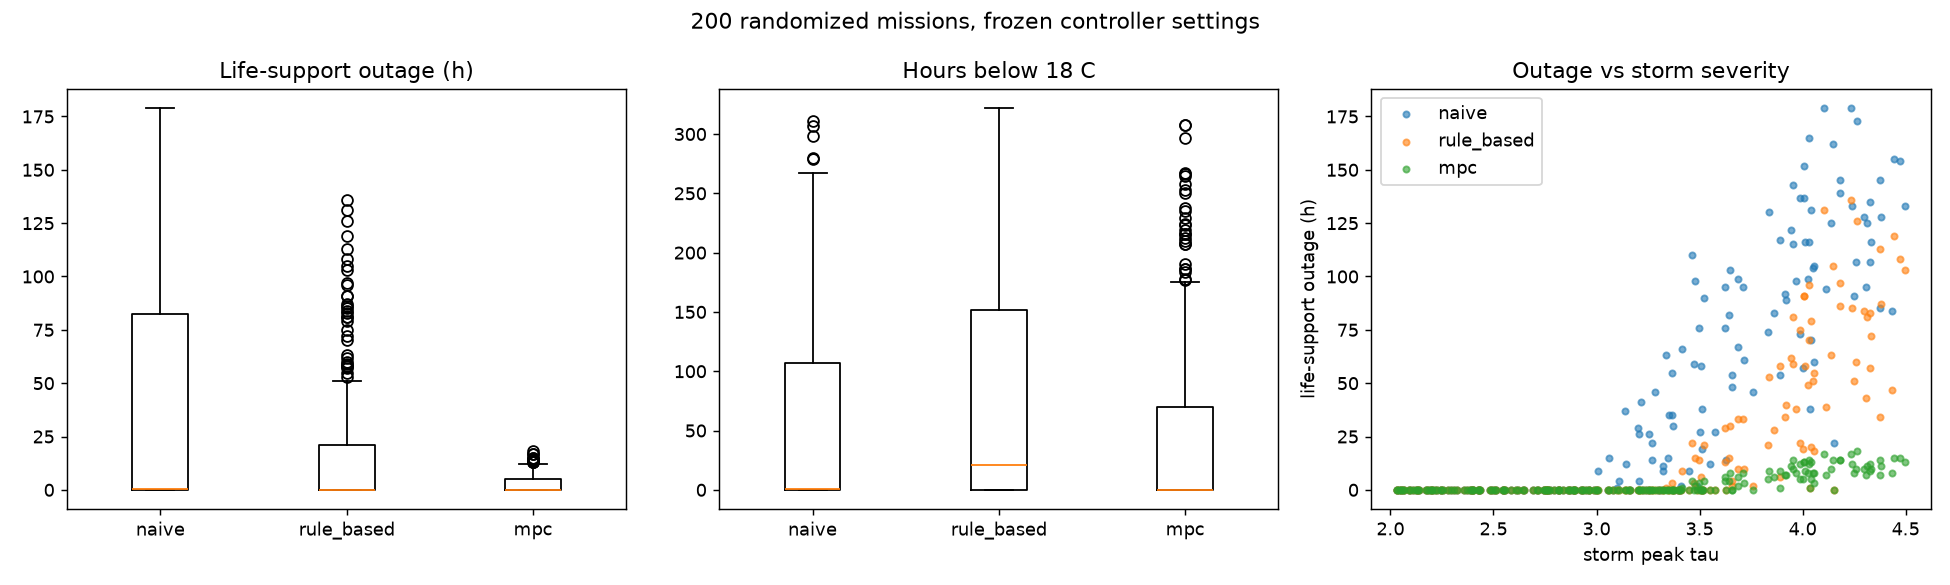

The data file committed next to this chart (first rows):
run, controller, tau_peak, fail_sol, fail_frac, cell, start_cycle, critical_outage_h, hours_below_T_min, min_cabin_C, min_soc, science_done_frac, essential_uptime_frac
0, mpc, 3.51, 12.01, 0.2884, B0005, 65, 0.0, 0.0, 18.5, 0.1093, 0.905, 0.9331
0, naive, 3.51, 12.01, 0.2884, B0005, 65, 19.0, 26.0, 14.27, 0.0, 0.9891, 0.9787
0, rule_based, 3.51, 12.01, 0.2884, B0005, 65, 0.0, 47.0, 16.2, 0.01541, 0.885, 0.9777
1, mpc, 2.039, 23.16, 0.1246, B0018, 25, 0.0, 0.0, 18.87, 0.5154, 1.0, 1.0
1, naive, 2.039, 23.16, 0.1246, B0018, 25, 0.0, 0.0, 18.78, 0.5948, 1.0, 1.0
1, rule_based, 2.039, 23.16, 0.1246, B0018, 25, 0.0, 0.0, 18.78, 0.5948, 1.0, 1.0
2, mpc, 2.893, 8.991, 0.1299, B0018, 94, 0.0, 0.0, 18.5, 0.1476, 0.9925, 0.9959
2, naive, 2.893, 8.991, 0.1299, B0018, 94, 0.0, 0.0, 18.78, 0.16, 1.0, 1.0
2, rule_based, 2.893, 8.991, 0.1299, B0018, 94, 0.0, 0.0, 18.25, 0.2837, 0.9475, 1.0
3, mpc, 2.642, 13.89, 0.2494, B0006, 107, 0.0, 0.0, 18.87, 0.305, 1.0, 1.0
3, naive, 2.642, 13.89, 0.2494, B0006, 107, 0.0, 0.0, 18.78, 0.4182, 1.0, 1.0
3, rule_based, 2.642, 13.89, 0.2494, B0006, 107, 0.0, 0.0, 18.77, 0.4182, 0.935, 1.0
4, mpc, 2.325, nan, 0.0, B0006, 22, 0.0, 0.0, 18.87, 0.5946, 1.0, 1.0
4, naive, 2.325, nan, 0.0, B0006, 22, 0.0, 0.0, 18.78, 0.6321, 1.0, 1.0
4, rule_based, 2.325, nan, 0.0, B0006, 22, 0.0, 0.0, 18.78, 0.6321, 1.0, 1.0
5, mpc, 4.326, nan, 0.0, B0006, 26, 12.0, 216.0, 1.634, 0.0, 0.68, 0.6815
5, naive, 4.326, nan, 0.0, B0006, 26, 135.0, 231.0, 3.476, 0.0, 0.8529, 0.8529
5, rule_based, 4.326, nan, 0.0, B0006, 26, 83.0, 274.0, 6.251, 0.0, 0.6525, 0.7738
6, mpc, 3.502, 15.98, 0.1891, B0018, 77, 0.0, 0.0, 18.5, 0.1004, 0.88, 0.8955
6, naive, 3.502, 15.98, 0.1891, B0018, 77, 27.0, 40.0, 13.74, 0.0, 0.9861, 0.9686
6, rule_based, 3.502, 15.98, 0.1891, B0018, 77, 0.0, 63.0, 16.15, 0.03766, 0.84, 0.9757
7, mpc, 4.04, nan, 0.0, B0018, 55, 5.0, 78.0, 11.6, 0.0, 0.8175, 0.8083
7, naive, 4.04, nan, 0.0, B0018, 55, 70.0, 98.0, 10.03, 0.0, 0.9546, 0.926
7, rule_based, 4.04, nan, 0.0, B0018, 55, 20.0, 149.0, 11.49, 0.0, 0.78, 0.9006
8, mpc, 4.033, nan, 0.0, B0006, 49, 14.0, 265.0, 3.428, 0.0, 0.62, 0.6308
8, naive, 4.033, nan, 0.0, B0006, 49, 165.0, 279.0, 5.177, 0.0, 0.8397, 0.8215
8, rule_based, 4.033, nan, 0.0, B0006, 49, 96.0, 318.0, 8.298, 0.0, 0.5975, 0.7302
9, mpc, 2.817, 20.99, 0.2245, B0005, 12, 0.0, 0.0, 18.87, 0.5156, 1.0, 1.0
9, naive, 2.817, 20.99, 0.2245, B0005, 12, 0.0, 0.0, 18.78, 0.5955, 1.0, 1.0
9, rule_based, 2.817, 20.99, 0.2245, B0005, 12, 0.0, 0.0, 18.78, 0.5955, 1.0, 1.0
10, mpc, 3.34, 16.1, 0.2412, B0006, 18, 0.0, 0.0, 18.47, 0.08987, 0.7875, 0.8134
10, naive, 3.34, 16.1, 0.2412, B0006, 18, 63.0, 81.0, 12.34, 0.0, 0.9756, 0.932
10, rule_based, 3.34, 16.1, 0.2412, B0006, 18, 1.0, 108.0, 15.31, 0.0, 0.725, 0.9462
11, mpc, 3.408, 16.41, 0.3456, B0006, 108, 0.0, 0.0, 18.5, 0.1415, 0.9475, 0.9594
11, naive, 3.408, 16.41, 0.3456, B0006, 108, 2.0, 2.0, 17.39, 0.0, 0.9991, 0.998
11, rule_based, 3.408, 16.41, 0.3456, B0006, 108, 0.0, 22.0, 16.65, 0.1478, 0.8625, 0.998
12, mpc, 3.952, 21.49, 0.133, B0018, 109, 14.0, 229.0, 4.534, 0.0, 0.6775, 0.6805
12, naive, 3.952, 21.49, 0.133, B0018, 109, 143.0, 236.0, 5.819, 0.0, 0.8646, 0.8469
12, rule_based, 3.952, 21.49, 0.133, B0018, 109, 81.0, 269.0, 8.472, 0.0, 0.67, 0.7748
13, mpc, 2.197, 19.77, 0.2425, B0006, 86, 0.0, 0.0, 18.87, 0.3609, 1.0, 1.0
13, naive, 2.197, 19.77, 0.2425, B0006, 86, 0.0, 0.0, 18.78, 0.465, 1.0, 1.0
13, rule_based, 2.197, 19.77, 0.2425, B0006, 86, 0.0, 0.0, 18.77, 0.465, 0.98, 1.0
14, mpc, 3.464, 29.99, 0.2619, B0018, 68, 4.0, 37.0, 15.14, 0.0, 0.7, 0.7211
14, naive, 3.464, 29.99, 0.2619, B0018, 68, 110.0, 140.0, 11.18, 0.0, 0.9557, 0.8844
14, rule_based, 3.464, 29.99, 0.2619, B0018, 68, 22.0, 218.0, 12.72, 0.0, 0.665, 0.8661
15, mpc, 3.518, 14.25, 0.2735, B0018, 41, 0.0, 0.0, 18.48, 0.1892, 0.945, 0.9757
15, naive, 3.518, 14.25, 0.2735, B0018, 41, 0.0, 0.0, 18.17, 0.0, 0.9986, 1.0
15, rule_based, 3.518, 14.25, 0.2735, B0018, 41, 0.0, 15.0, 16.85, 0.1848, 0.9425, 1.0
16, mpc, 3.107, 33, 0.2445, B0005, 79, 0.0, 0.0, 18.5, 0.1446, 0.9125, 0.9777
16, naive, 3.107, 33, 0.2445, B0005, 79, 4.0, 8.0, 16.89, 0.0, 0.9964, 0.9949
16, rule_based, 3.107, 33, 0.2445, B0005, 79, 0.0, 29.0, 16.79, 0.1875, 0.8825, 1.0
17, mpc, 4.053, 22.59, 0.2176, B0005, 41, 8.0, 155.0, 5.525, 0.0, 0.755, 0.7586
17, naive, 4.053, 22.59, 0.2176, B0005, 41, 105.0, 170.0, 6.156, 0.0, 0.9018, 0.8905
17, rule_based, 4.053, 22.59, 0.2176, B0005, 41, 55.0, 206.0, 8.464, 0.0, 0.74, 0.8377
18, mpc, 3.137, 12.25, 0.2498, B0006, 58, 0.0, 0.0, 18.47, 0.1449, 0.815, 0.9249
18, naive, 3.137, 12.25, 0.2498, B0006, 58, 37.0, 52.0, 14.04, 0.0, 0.9817, 0.9604
18, rule_based, 3.137, 12.25, 0.2498, B0006, 58, 0.0, 74.0, 16.21, 0.03479, 0.815, 0.9665
19, mpc, 2.99, 11.6, 0.1251, B0005, 60, 0.0, 0.0, 18.45, 0.1467, 0.9275, 0.9899
19, naive, 2.99, 11.6, 0.1251, B0005, 60, 0.0, 0.0, 18.33, 0.0, 0.9989, 0.999
19, rule_based, 2.99, 11.6, 0.1251, B0005, 60, 0.0, 20.0, 16.85, 0.2206, 0.915, 1.0
... 540 more rows
